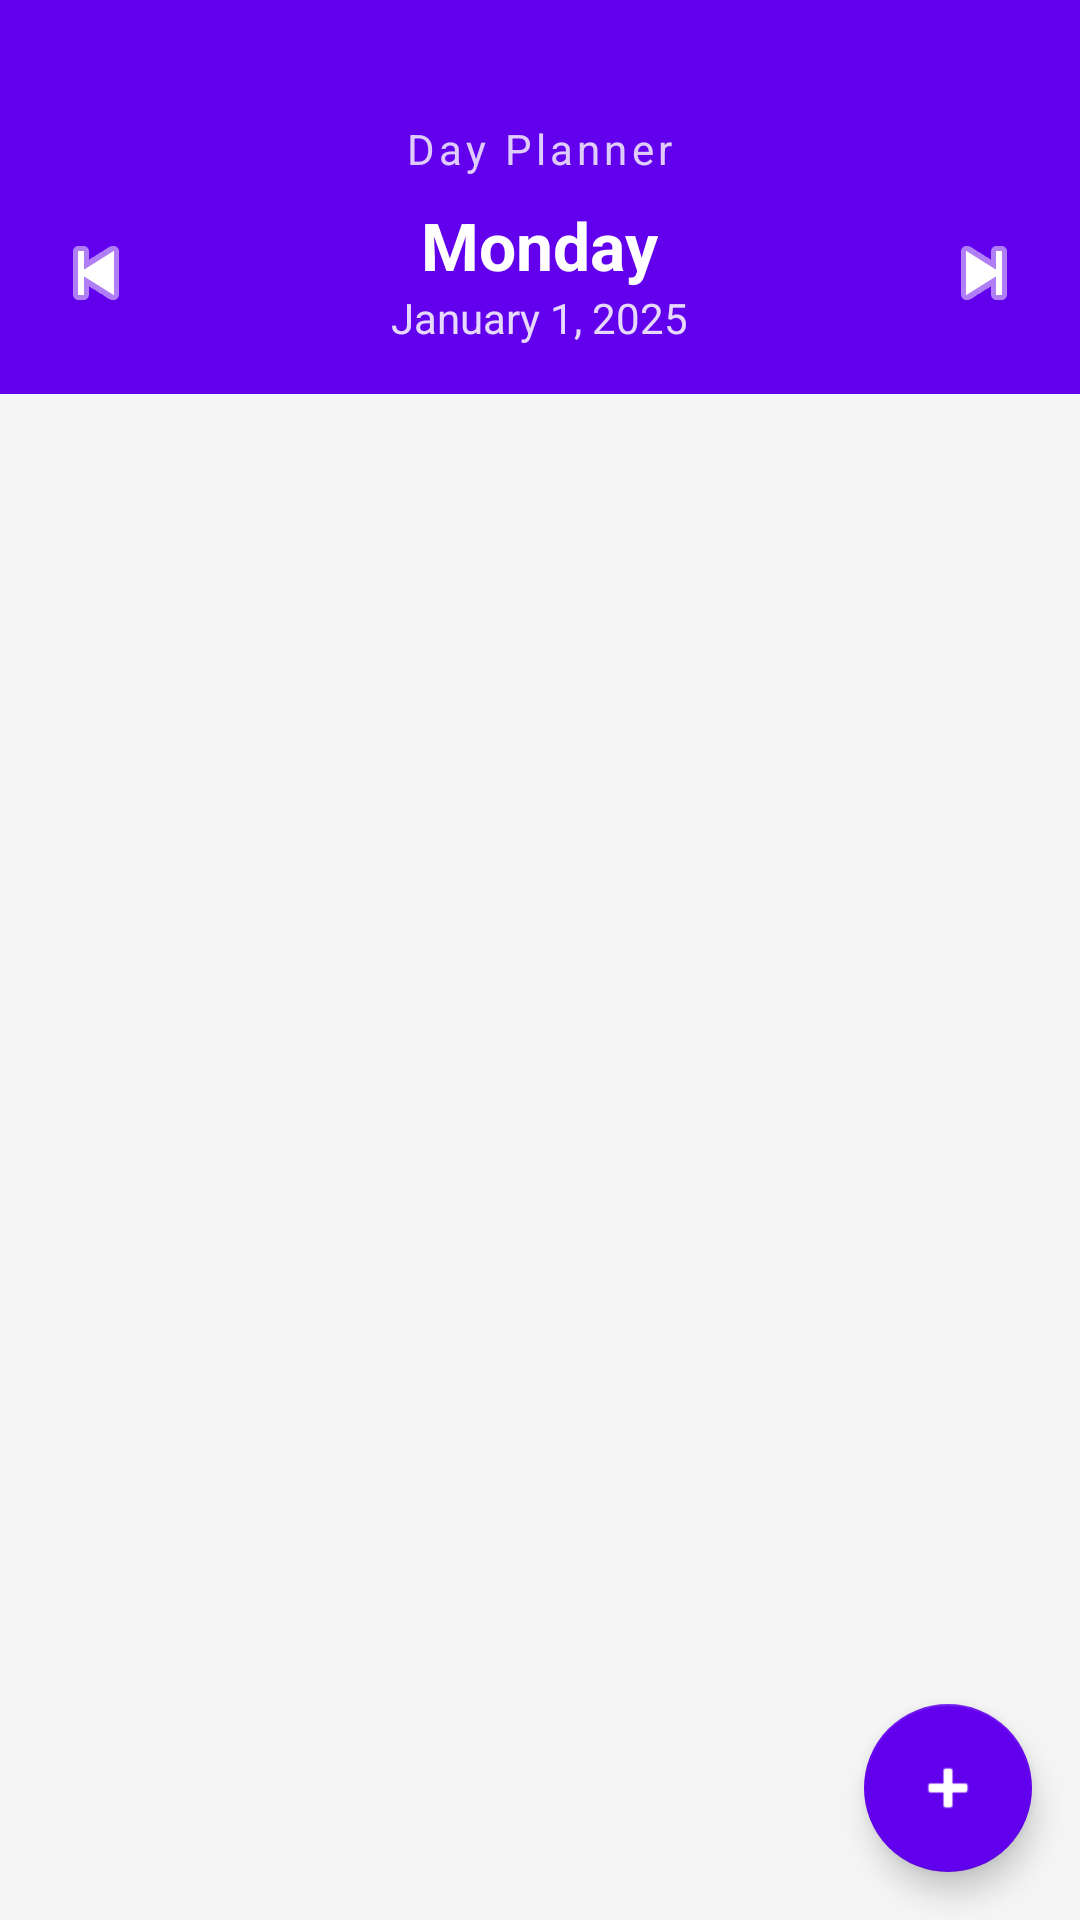

This screen was rendered from an Android layout file. Write that file and the resources it references.
<!-- AndroidManifest.xml: application theme Theme.DayPlanner -->
<!-- res/layout/activity_main.xml -->
<?xml version="1.0" encoding="utf-8"?>
<androidx.coordinatorlayout.widget.CoordinatorLayout
    xmlns:android="http://schemas.android.com/apk/res/android"
    xmlns:app="http://schemas.android.com/apk/res-auto"
    android:layout_width="match_parent"
    android:layout_height="match_parent"
    android:background="#F5F5F5">

    <LinearLayout
        android:layout_width="match_parent"
        android:layout_height="match_parent"
        android:orientation="vertical">

        
        <LinearLayout
            android:layout_width="match_parent"
            android:layout_height="wrap_content"
            android:background="#6200EE"
            android:orientation="vertical"
            android:paddingBottom="16dp"
            android:paddingTop="40dp">

            <TextView
                android:layout_width="wrap_content"
                android:layout_height="wrap_content"
                android:layout_gravity="center"
                android:text="Day Planner"
                android:textColor="#FFFFFF"
                android:textSize="14sp"
                android:letterSpacing="0.1"
                android:alpha="0.8"/>

            
            <LinearLayout
                android:layout_width="match_parent"
                android:layout_height="wrap_content"
                android:orientation="horizontal"
                android:gravity="center_vertical"
                android:paddingStart="8dp"
                android:paddingEnd="8dp"
                android:paddingTop="8dp">

                <ImageButton
                    android:id="@+id/btnPrevDay"
                    android:layout_width="48dp"
                    android:layout_height="48dp"
                    android:src="@android:drawable/ic_media_previous"
                    android:background="?attr/selectableItemBackgroundBorderless"
                    android:tint="#FFFFFF"
                    android:contentDescription="Previous day"/>

                <LinearLayout
                    android:layout_width="0dp"
                    android:layout_height="wrap_content"
                    android:layout_weight="1"
                    android:orientation="vertical"
                    android:gravity="center">

                    <TextView
                        android:id="@+id/tvDayName"
                        android:layout_width="wrap_content"
                        android:layout_height="wrap_content"
                        android:textColor="#FFFFFF"
                        android:textSize="22sp"
                        android:textStyle="bold"
                        android:text="Monday"/>

                    <TextView
                        android:id="@+id/tvDate"
                        android:layout_width="wrap_content"
                        android:layout_height="wrap_content"
                        android:textColor="#FFFFFF"
                        android:textSize="14sp"
                        android:alpha="0.85"
                        android:text="January 1, 2025"/>

                </LinearLayout>

                <ImageButton
                    android:id="@+id/btnNextDay"
                    android:layout_width="48dp"
                    android:layout_height="48dp"
                    android:src="@android:drawable/ic_media_next"
                    android:background="?attr/selectableItemBackgroundBorderless"
                    android:tint="#FFFFFF"
                    android:contentDescription="Next day"/>

            </LinearLayout>

        </LinearLayout>

        
        <androidx.recyclerview.widget.RecyclerView
            android:id="@+id/recyclerView"
            android:layout_width="match_parent"
            android:layout_height="0dp"
            android:layout_weight="1"
            android:clipToPadding="false"
            android:paddingBottom="80dp"/>

    </LinearLayout>

    
    <com.google.android.material.floatingactionbutton.FloatingActionButton
        android:id="@+id/fabAdd"
        android:layout_width="wrap_content"
        android:layout_height="wrap_content"
        android:layout_gravity="bottom|end"
        android:layout_margin="16dp"
        android:src="@android:drawable/ic_input_add"
        android:contentDescription="Add event"
        app:backgroundTint="#6200EE"
        app:tint="#FFFFFF"/>

</androidx.coordinatorlayout.widget.CoordinatorLayout>
<!-- resources referenced by this layout -->
<resources>
  <style name="Theme.DayPlanner" parent="Theme.MaterialComponents.DayNight.NoActionBar">
          <item name="colorPrimary">#6200EE</item>
          <item name="colorPrimaryVariant">#3700B3</item>
          <item name="colorOnPrimary">#FFFFFF</item>
          <item name="colorSecondary">#03DAC5</item>
          <item name="colorOnSecondary">#000000</item>
          <item name="android:statusBarColor">#3700B3</item>
      </style>
</resources>
